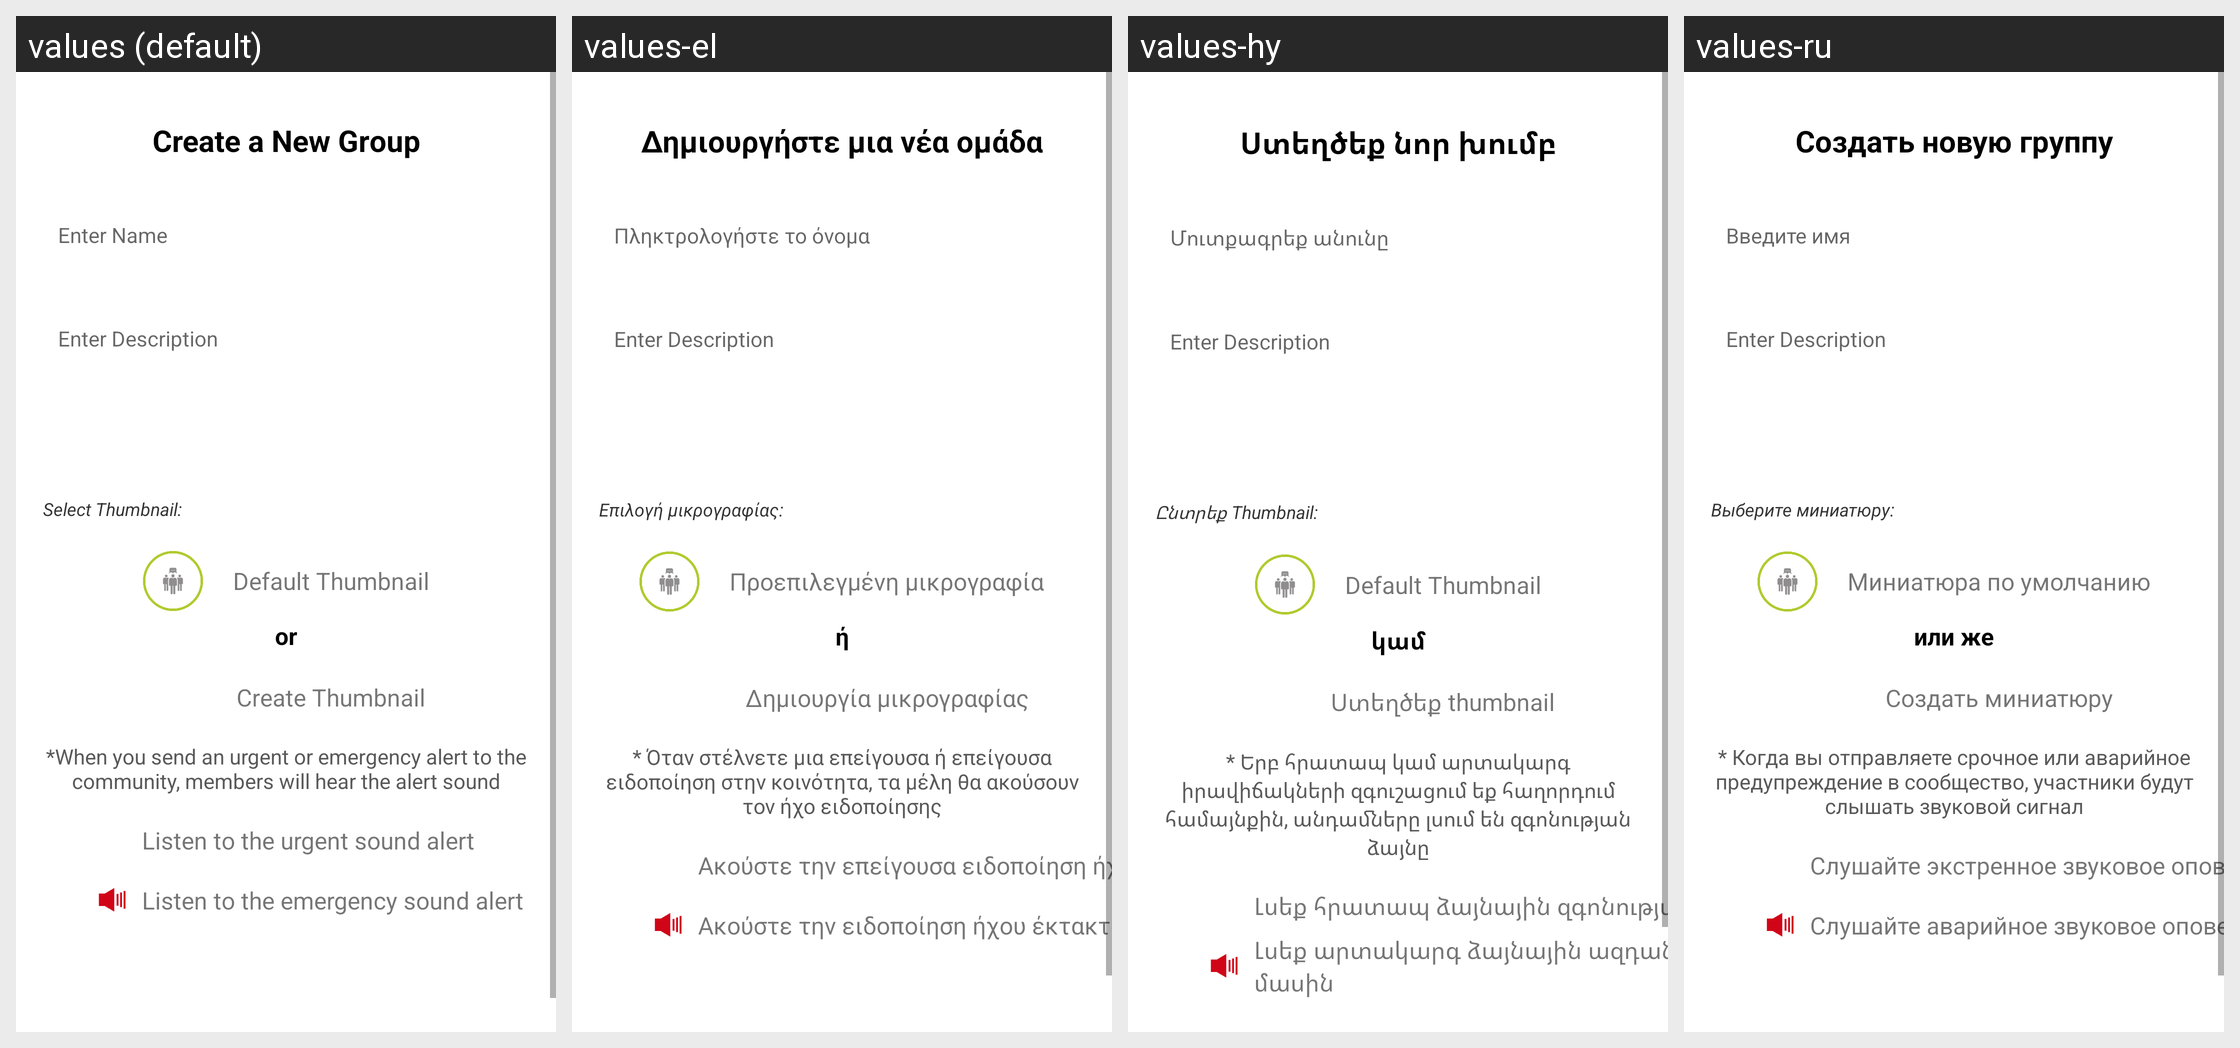

This grid shows one Android layout under several languages. Give, for every string resource on the screen, its name, the default text and each shown locale's text.
Android screen res/layout/fragment_generate_group.xml rendered under 4 locales, left to right: values (default), values-el, values-hy, values-ru. Device: Nexus 5 (rendered at 1080×1920; each locale shown at half size, 540×960, under a caption strip naming it); theme AppTheme.
Other locales in the repository, not shown: values-am, values-ar, values-bn, values-de, values-es, values-fr, values-he, values-hi, values-it, values-iw, values-ja, values-ko, values-nl, values-pl, values-pt, values-sl, values-sv, values-tr, values-zh-rCN, values-zh-rTW.
Strings drawn on this screen, with the default value and each locale's value (text and hints the layout hard-codes, and strings that could not be matched under every locale, appear in the picture but are not listed):

create_a_new_group
  values: Create a New Group
  values-el: Δημιουργήστε μια νέα ομάδα
  values-hy: Ստեղծեք նոր խումբ
  values-ru: Создать новую группу

enter_name
  values: Enter Name
  values-el: Πληκτρολογήστε το όνομα
  values-hy: Մուտքագրեք անունը
  values-ru: Введите имя

enter_description
  values: Enter Description
  values-el: Enter Description  [not translated; the default value is used]
  values-hy: Enter Description  [not translated; the default value is used]
  values-ru: Enter Description  [not translated; the default value is used]

select_thumbnail
  values: Select Thumbnail:
  values-el: Επιλογή μικρογραφίας:
  values-hy: Ընտրեք Thumbnail:
  values-ru: Выберите миниатюру:

default_thumbnail
  values: Default Thumbnail
  values-el: Προεπιλεγμένη μικρογραφία
  values-hy: Default Thumbnail
  values-ru: Миниатюра по умолчанию

or
  values: or
  values-el: ή
  values-hy: կամ
  values-ru: или же

create_thumbnail
  values: Create Thumbnail
  values-el: Δημιουργία μικρογραφίας
  values-hy: Ստեղծեք thumbnail
  values-ru: Создать миниатюру

when_you_send_members_will_hear
  values: *When you send an urgent or emergency alert to the community, members will hear the alert sound
  values-el: * Όταν στέλνετε μια επείγουσα ή επείγουσα ειδοποίηση στην κοινότητα, τα μέλη θα ακούσουν τον ήχο ειδοποίησης
  values-hy: * Երբ հրատապ կամ արտակարգ իրավիճակների զգուշացում եք հաղորդում համայնքին, անդամները լսում են զգոնության ձայնը
  values-ru: * Когда вы отправляете срочное или аварийное предупреждение в сообщество, участники будут слышать звуковой сигнал

listen_to_urgent
  values: Listen to the urgent sound alert
  values-el: Ακούστε την επείγουσα ειδοποίηση ήχου
  values-hy: Լսեք հրատապ ձայնային զգոնության մասին
  values-ru: Слушайте экстренное звуковое оповещение

listen_to_emergency
  values: Listen to the emergency sound alert
  values-el: Ακούστε την ειδοποίηση ήχου έκτακτης ανάγκης
  values-hy: Լսեք արտակարգ ձայնային ազդանշանի մասին
  values-ru: Слушайте аварийное звуковое оповещение
